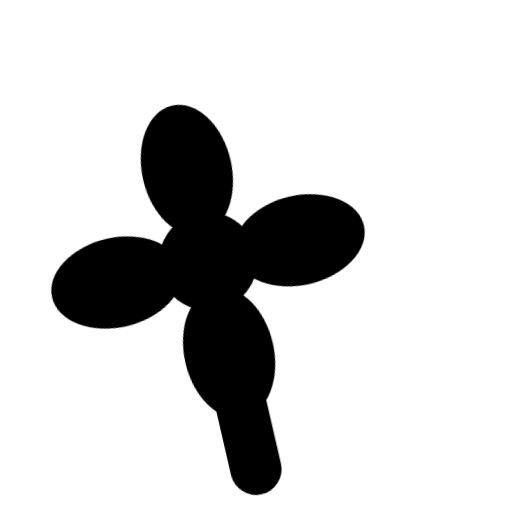
t = 0.00 s
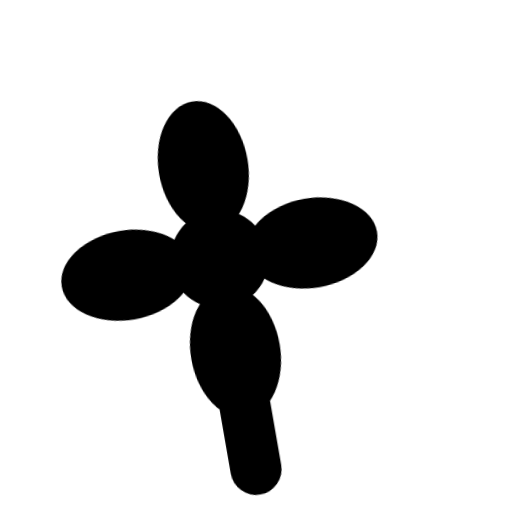
t = 0.20 s
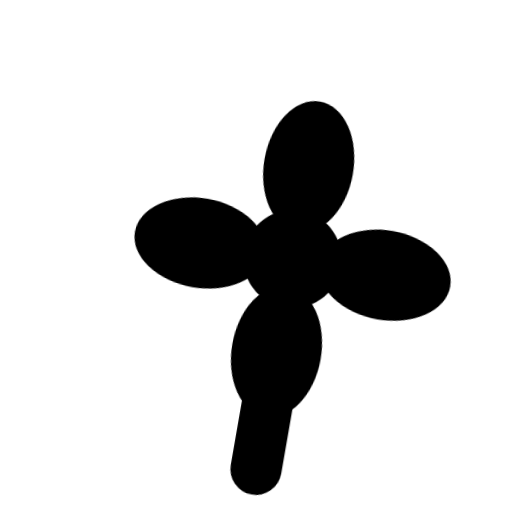
t = 0.60 s
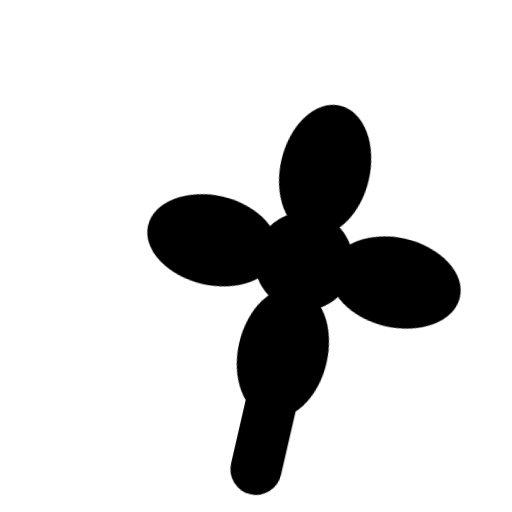
t = 0.80 s
t = 1.00 s: frame unchanged from t = 0.60 s, image omitted
t = 1.40 s: frame unchanged from t = 0.20 s, image omitted

The animated SVG that drew these frames (rendered in a browser with its animation timeline set to each time). Animation: 1 CSS @keyframes rule; one cycle of 1.60 s, repeats indefinitely.

<svg xmlns="http://www.w3.org/2000/svg" viewBox="0 0 24 24" width="1em" height="1em" fill="none">
  <title>bq-wobble-flower / 摇摆花</title>
  <style>
    .bq-wf-flower { animation: bq-wf-sway 1.6s cubic-bezier(.45,0,.55,1) infinite; }
    @keyframes bq-wf-sway {
      0%, 100% { transform: rotate(-13deg); }
      50%      { transform: rotate(13deg); }
    }
    @media (prefers-reduced-motion: reduce) {
      .bq-wf-flower { animation: none; }
    }
  </style>
  <!-- 一朵小花被风吹得绕茎底左右摇摆±13deg；花径15(0.63h) 茎长10(0.42h) -->
  <g transform="translate(12 22)">
    <g class="bq-wf-flower">
      <line x1="0" y1="0" x2="0" y2="-10" stroke="currentColor" stroke-width="2.4" stroke-linecap="round"/>
      <g transform="translate(0 -10)" fill="currentColor">
        <ellipse cy="-4.4" rx="2.1" ry="3.1"/>
        <ellipse cy="4.4" rx="2.1" ry="3.1"/>
        <ellipse cx="-4.4" rx="3.1" ry="2.1"/>
        <ellipse cx="4.4" rx="3.1" ry="2.1"/>
        <circle r="2.3"/>
      </g>
    </g>
  </g>
</svg>
